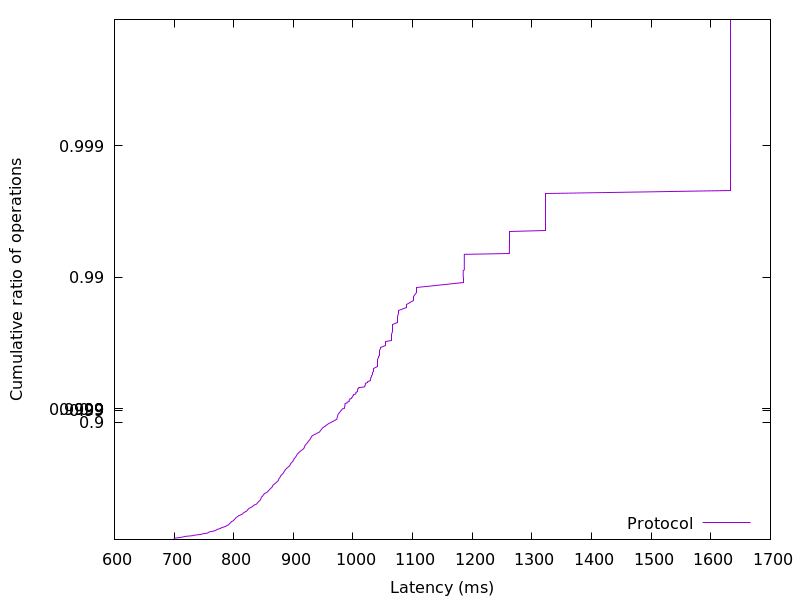

Values plotted in this chart, from the file beside it:
698.539008, 0.01
699.6, 0.02
699.9, 0.03
700.8, 0.04
709.7, 0.05
714.7, 0.06
719.3, 0.07
730.9, 0.08
734.7, 0.09
745, 0.1
748, 0.11
755.6, 0.12
757.7, 0.13
759.5, 0.14
765.6, 0.15
769.5, 0.16
771.2, 0.17
773.6, 0.18
778, 0.19
779.1, 0.2
783.3, 0.21
786.9, 0.22
788.5, 0.23
791.5, 0.24
792.4, 0.25
793.8, 0.26
795.1, 0.27
795.8, 0.28
798.9, 0.29
800, 0.3
801.5, 0.31
802.8, 0.32
803.8, 0.33
806.1, 0.34
807.8, 0.35
811.4, 0.36
814.7, 0.37
815.8, 0.38
818, 0.39
821.2, 0.4
822.6, 0.41
824, 0.42
825.9, 0.43
829.1, 0.44
831.9, 0.45
833.4, 0.46
838, 0.47
839.5, 0.48
841, 0.49
843.2, 0.5
844.9, 0.51
845.8, 0.52
846.2, 0.53
848.4, 0.54
849.8, 0.55
851.6, 0.56
856, 0.57
858.1, 0.58
860, 0.59
862.6, 0.6
865, 0.61
... 298 more rows
